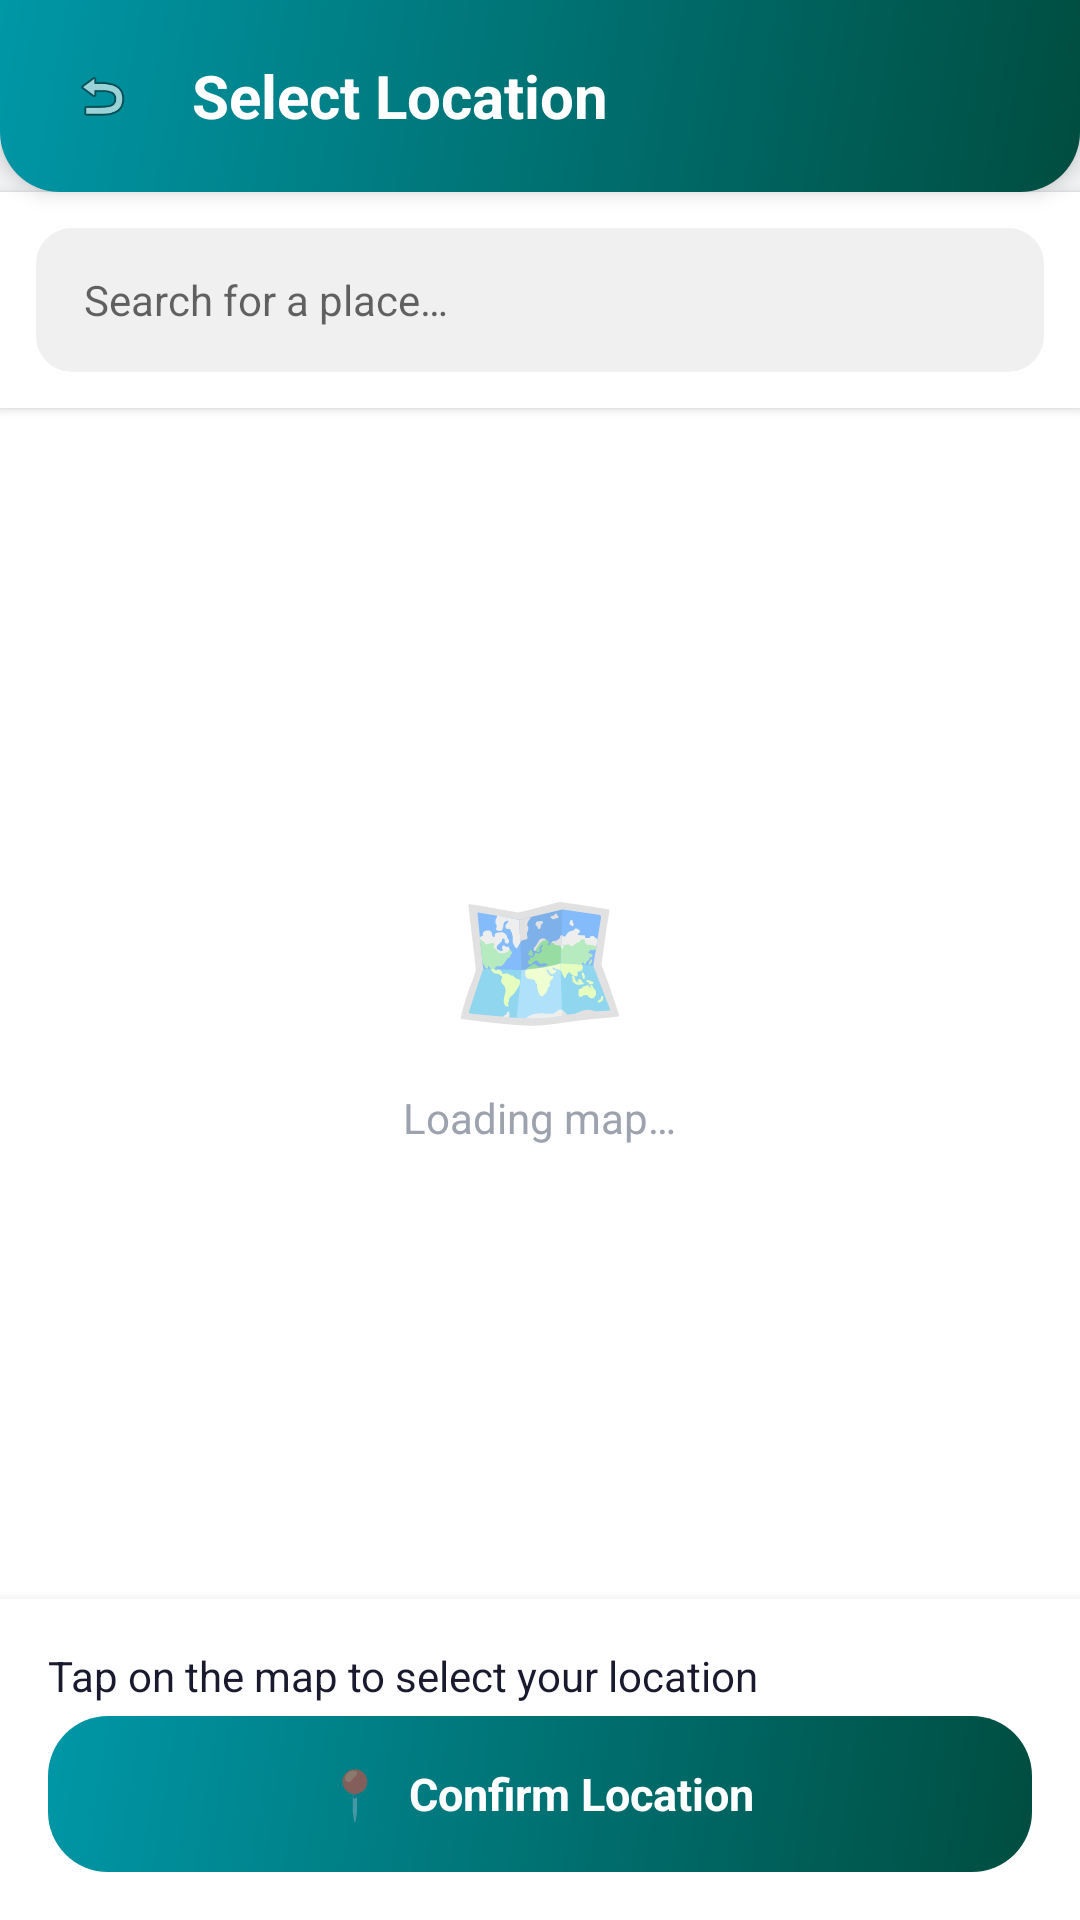

The Android layout XML behind this screen, and the referenced resources:
<!-- AndroidManifest.xml: application theme Theme.NearBuy -->
<!-- res/layout/activity_location_picker.xml -->
<?xml version="1.0" encoding="utf-8"?>
<LinearLayout xmlns:android="http://schemas.android.com/apk/res/android"
    android:layout_width="match_parent"
    android:layout_height="match_parent"
    android:orientation="vertical"
    android:background="@color/bg_light_grey">

    
    <LinearLayout
        android:layout_width="match_parent"
        android:layout_height="wrap_content"
        android:orientation="horizontal"
        android:gravity="center_vertical"
        android:background="@drawable/bg_topbar_curved"
        android:paddingStart="16dp"
        android:paddingEnd="18dp"
        android:paddingTop="14dp"
        android:paddingBottom="14dp"
        android:elevation="4dp">

        <ImageView
            android:id="@+id/btnBack"
            android:layout_width="36dp"
            android:layout_height="36dp"
            android:src="@android:drawable/ic_menu_revert"
            android:background="@drawable/bg_icon_circle_white"
            android:padding="8dp"
            android:layout_marginEnd="12dp"
            android:contentDescription="Back"/>

        <TextView
            android:layout_width="0dp"
            android:layout_height="wrap_content"
            android:layout_weight="1"
            android:text="Select Location"
            android:textColor="@color/white"
            android:textSize="20sp"
            android:textStyle="bold"/>
    </LinearLayout>

    
    <LinearLayout
        android:layout_width="match_parent"
        android:layout_height="wrap_content"
        android:orientation="vertical"
        android:background="@color/bg_white"
        android:elevation="2dp">

        <EditText
            android:id="@+id/etSearchLocation"
            android:layout_width="match_parent"
            android:layout_height="48dp"
            android:hint="Search for a place…"
            android:textSize="14sp"
            android:paddingStart="16dp"
            android:paddingEnd="16dp"
            android:background="@drawable/bg_search_bar"
            android:layout_margin="12dp"
            android:imeOptions="actionSearch"
            android:inputType="text"
            android:singleLine="true"/>

        <ListView
            android:id="@+id/lvLocationSuggestions"
            android:layout_width="match_parent"
            android:layout_height="wrap_content"
            android:maxHeight="200dp"
            android:scrollbars="vertical"
            android:background="@color/bg_white"
            android:visibility="gone"/>
    </LinearLayout>

    
    <FrameLayout
        android:layout_width="match_parent"
        android:layout_height="0dp"
        android:layout_weight="1">

        
        <FrameLayout
            android:id="@+id/mapContainer"
            android:layout_width="match_parent"
            android:layout_height="match_parent"/>

        
        <LinearLayout
            android:id="@+id/mapLoadingOverlay"
            android:layout_width="match_parent"
            android:layout_height="match_parent"
            android:orientation="vertical"
            android:gravity="center"
            android:background="@color/bg_white">

            <TextView
                android:layout_width="wrap_content"
                android:layout_height="wrap_content"
                android:text="🗺"
                android:textSize="48sp"
                android:layout_marginBottom="12dp"/>

            <TextView
                android:layout_width="wrap_content"
                android:layout_height="wrap_content"
                android:text="Loading map…"
                android:textColor="@color/text_dark_hint"
                android:textSize="14sp"/>
        </LinearLayout>
    </FrameLayout>

    
    <LinearLayout
        android:layout_width="match_parent"
        android:layout_height="wrap_content"
        android:orientation="vertical"
        android:background="@color/bg_white"
        android:elevation="6dp"
        android:padding="16dp">

        
        <TextView
            android:id="@+id/tvSelectedAddress"
            android:layout_width="match_parent"
            android:layout_height="wrap_content"
            android:text="Tap on the map to select your location"
            android:textColor="@color/text_dark_primary"
            android:textSize="14sp"
            android:maxLines="2"
            android:ellipsize="end"
            android:layout_marginBottom="4dp"/>

        
        <TextView
            android:id="@+id/tvCoordinates"
            android:layout_width="match_parent"
            android:layout_height="wrap_content"
            android:textColor="@color/text_dark_hint"
            android:textSize="12sp"
            android:layout_marginBottom="12dp"
            android:visibility="gone"/>

        
        <LinearLayout
            android:id="@+id/btnConfirmLocation"
            android:layout_width="match_parent"
            android:layout_height="52dp"
            android:orientation="horizontal"
            android:gravity="center"
            android:background="@drawable/bg_distance_chip_active"
            android:clickable="true"
            android:focusable="true">
            <TextView
                android:layout_width="wrap_content"
                android:layout_height="wrap_content"
                android:text="📍  "
                android:textSize="16sp"/>
            <TextView
                android:layout_width="wrap_content"
                android:layout_height="wrap_content"
                android:text="Confirm Location"
                android:textColor="@color/white"
                android:textSize="15sp"
                android:textStyle="bold"/>
        </LinearLayout>
    </LinearLayout>

</LinearLayout>
<!-- resources referenced by this layout -->
<resources>
  <color name="bg_light_grey">#FFF2F3F5</color>
  <color name="bg_white">#FFFFFFFF</color>
  <color name="text_dark_hint">#FF9CA3AF</color>
  <color name="text_dark_primary">#FF1A1A2E</color>
  <color name="white">#FFFFFFFF</color>
  <!-- drawable bg_distance_chip_active (drawable) -->
  ﻿<?xml version="1.0" encoding="utf-8"?>
  <shape xmlns:android="http://schemas.android.com/apk/res/android" android:shape="rectangle">
      <gradient android:startColor="#FF004D40" android:endColor="#FF0097A7" android:angle="135"/>
      <corners android:radius="20dp"/>
  </shape>
  <!-- drawable bg_search_bar (drawable) -->
  <?xml version="1.0" encoding="utf-8"?>
  <shape xmlns:android="http://schemas.android.com/apk/res/android"
      android:shape="rectangle">
      <solid android:color="#F0F0F0"/>
      <corners android:radius="12dp"/>
  </shape>
  <!-- drawable bg_topbar_curved (drawable) -->
  ﻿<?xml version="1.0" encoding="utf-8"?>
  <shape xmlns:android="http://schemas.android.com/apk/res/android" android:shape="rectangle">
      <gradient android:startColor="#FF004D40" android:endColor="#FF0097A7" android:angle="135"/>
      <corners android:bottomLeftRadius="20dp" android:bottomRightRadius="20dp"/>
  </shape>
  <style name="Theme.NearBuy" parent="Theme.MaterialComponents.Light.NoActionBar">
          <item name="colorPrimary">@color/nb_primary</item>
          <item name="colorPrimaryVariant">@color/nb_primary_dark</item>
          <item name="colorOnPrimary">@color/white</item>
          <item name="colorSecondary">@color/nb_accent</item>
          <item name="colorSecondaryVariant">@color/nb_accent_dark</item>
          <item name="colorOnSecondary">@color/white</item>
          <item name="android:statusBarColor">@color/nb_primary_dark</item>
          <item name="android:navigationBarColor">@color/bg_white</item>
          <item name="android:windowBackground">@color/bg_light_grey</item>
          
          <item name="android:windowOptOutEdgeToEdgeEnforcement" tools:targetApi="35">true</item>
      </style>
  <color name="nb_primary">#FF0097A7</color>
  <color name="nb_primary_dark">#FF006064</color>
  <color name="nb_accent">#FFFF6D00</color>
  <color name="nb_accent_dark">#FFE65100</color>
</resources>
